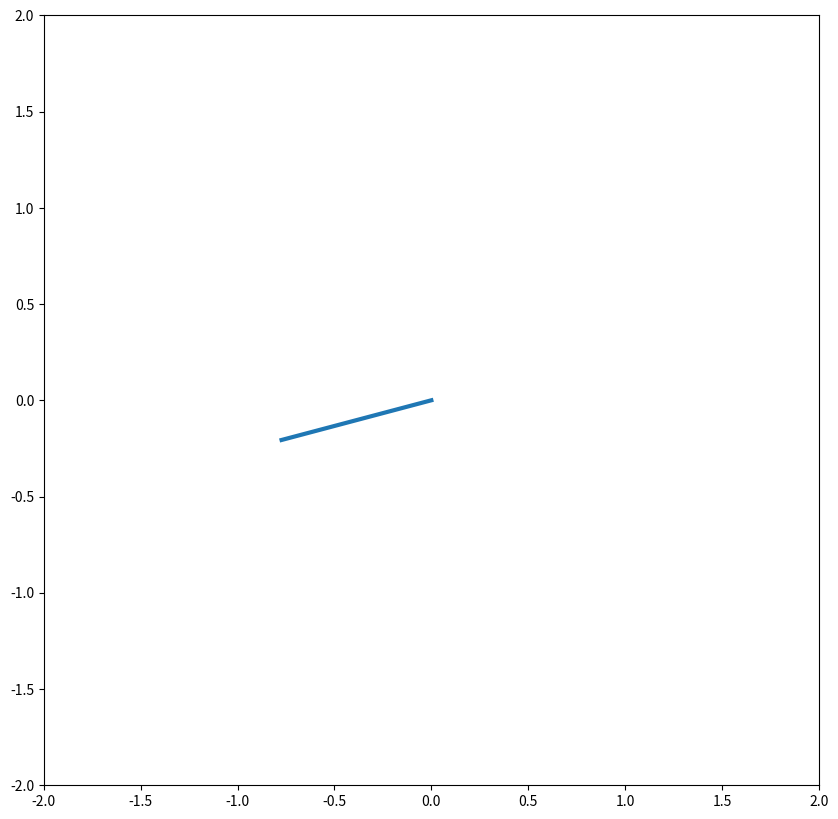

Generate this figure with matplotlib: (Note: this script raises an exception after producing the figure.)
import matplotlib.pyplot as plt
from matplotlib.animation import FuncAnimation
import math
import numpy as np

# Constants
G = 9.80
PI = math.pi
ORIGIN = [0, 0]
T = 0.015 # time step
ORIGIN = [0,0]

sim_length = 20 # number of seconds to run for
FPS = 120


# Simple Pendulum
class Pendulum:

    def __init__(self, a, r):
        """
        a: angle of pendulum. (0 = vertical downwards, counter-clockwise is positive)
        r = length of rod
        """
        self.a = a
        self.r = r

        # Angular Velocity and Acceleration
        self.a_v = 0
        self.a_a = 0

    def update(self):
        # Update the angular acceleration
        self.a_a = -G / self.r * math.sin(self.a)

        # Update velocity
        self.a_v = self.a_v + self.a_a * T

        # Update position
        self.a = self.a + self.a_v*T + 0.5*self.a_a*T*T

    def get_coord(self):
        # Returns cartesian point, from angle and rod length
        # Assumes that rod is rooted at the origin (0,0)
        x = self.r * math.sin(self.a)
        y = -self.r * math.cos(self.a)
        return [x, y]


class DoublePendulum:

    def __init__(self, a1, a2, r1, r2):
        """
        a1: angle of pendulum 1
        a2: angle of pendulum 2
        r1: rod length of pendulum 1
        r2: rod length of pendulum 2
        """

        # Position
        self.a1 = a1
        self.a2 = a2
        self.r1 = r1
        self.r2 = r2

        self.m1 = 1.0
        self.m2 = 1.0

        # Acceleration and velocity
        self.a1_v = 0.0
        self.a2_v = 0.0
        self.a1_a = 0.0
        self.a2_a = 0.0

    def update(self):
        # The motion of a pendulum can be modelled using an equation,
        # however, these equations are long, so we break them up into components to calculate angular acceleration

        # Acceleration of mass 1
        num1 = -G * (2*self.m1 + self.m2) * math.sin(self.a1)
        num2 = -self.m2 * G * math.sin(self.a1 - 2*self.a2)
        num3 = -2 * math.sin(self.a1 - self.a2) * self.m2
        num4 = self.a2_v * self.a2_v * self.r2 + self.a1_v * self.a1_v * self.r1 * math.cos(self.a1 - self.a2)
        den = self.r1 * (2*self.m1 + self.m2 - self.m2 * math.cos(2*self.a1 - 2*self.a2))

        self.a1_a = (num1 + num2 + num3 * num4) / den

        # Acceleration of mass 2
        num1 = 2 * math.sin(self.a1 - self.a2)
        num2 = self.a1_v * self.a1_v * self.r1 * (self.m1 + self.m2)
        num3 = G * (self.m1 + self.m2) * math.cos(self.a1)
        num4 = self.a2_v * self.a2_v * self.r2 * self.m2 * math.cos(self.a1 - self.a2)
        den = self.r2 * (2*self.m1 + self.m2 - self.m2 * math.cos(2*self.a1 - 2*self.a2))

        self.a2_a = num1 * (num2 + num3 + num4) / den

        # Now update angular position
        self.a1 = self.a1 + self.a1_v*T + 0.5*self.a1_a*T*T
        self.a2 = self.a2 + self.a2_v*T + 0.5*self.a2_a*T*T

        # We update velocities last
        self.a1_v += self.a1_a * T
        self.a2_v += self.a2_a * T

        # Keep angles in domain of one circle
        self.a1 = self.a1 % (2*PI)
        self.a2 = self.a2 % (2*PI)

    def get_coord(self):

        x1 = self.r1 * math.sin(self.a1)
        y1 = -self.r1 * math.cos(self.a1)

        x2 = x1 + self.r2 * math.sin(self.a2)
        y2 = y1 + (-self.r2 * math.cos(self.a2))

        return [x1, x2], [y1, y2]


a1 = PI/2
a2 = PI/3
r1 = 0.8
r2 = 0.8
dp = Pendulum(a1, r1)
# dp = DoublePendulum(a1, a2, r1, r2)

fig = plt.figure(figsize=(10,10))

axis = plt.axes(xlim=(-2, 2),
                ylim=(-2, 2))

line1, = axis.plot([],[], lw=3)


def init():
    line1.set_data([], [])
    return line1,


def animate(i):
    point = dp.get_coord()
    coords = np.stack([ORIGIN, point])
    dp.update()
    line1.set_data(coords[:,0], coords[:,1])

    return line1,


anim = FuncAnimation(fig, animate, init_func=init,
                     frames=200, interval=20, blit=True)

anim.save('test_anim.mp4',
          writer='ffmpeg', fps=60)

# for i in range(FPS * sim_length):
#     x, y = dp.get_coord()
#
#     plt.xlim(-2.5, 2.5)
#     plt.ylim(-2.5, 2.5)
#     plt.grid()
#
#     plt.plot([0, x], [0, y], color='black')
#     plt.plot(x, y, color='blue')
#     plt.scatter(x, y, s=50, color='black')
#     plt.pause(1.00/FPS)
#
#     dp.update()
#     plt.clf()
#
# plt.show()
